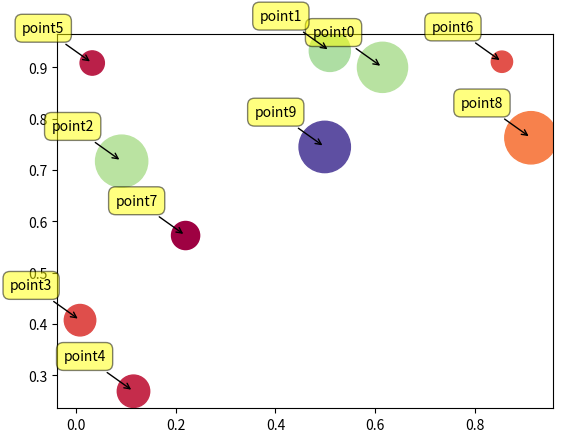

The matplotlib source for this figure:
# -*- coding: utf-8 -*-
"""
Created on Thu Jun 15 23:03:28 2017

@author: Lenovo-Y430p
"""
import numpy as np
import matplotlib.pyplot as plt

N = 10
data = np.random.random((N, 4))
labels = ['point{0}'.format(i) for i in range(N)]
plt.subplots_adjust(bottom = 0.1)
plt.scatter(
    data[:, 0], data[:, 1], marker = 'o', c = data[:, 2], s = data[:, 3]*1500,
    cmap = plt.get_cmap('Spectral'))
for label, x, y in zip(labels, data[:, 0], data[:, 1]):
    plt.annotate(
        label, 
        xy = (x, y), xytext = (-20, 20),
        textcoords = 'offset points', ha = 'right', va = 'bottom',
        bbox = dict(boxstyle = 'round,pad=0.5', fc = 'yellow', alpha = 0.5),
        arrowprops = dict(arrowstyle = '->', connectionstyle = 'arc3,rad=0'))

plt.show()
